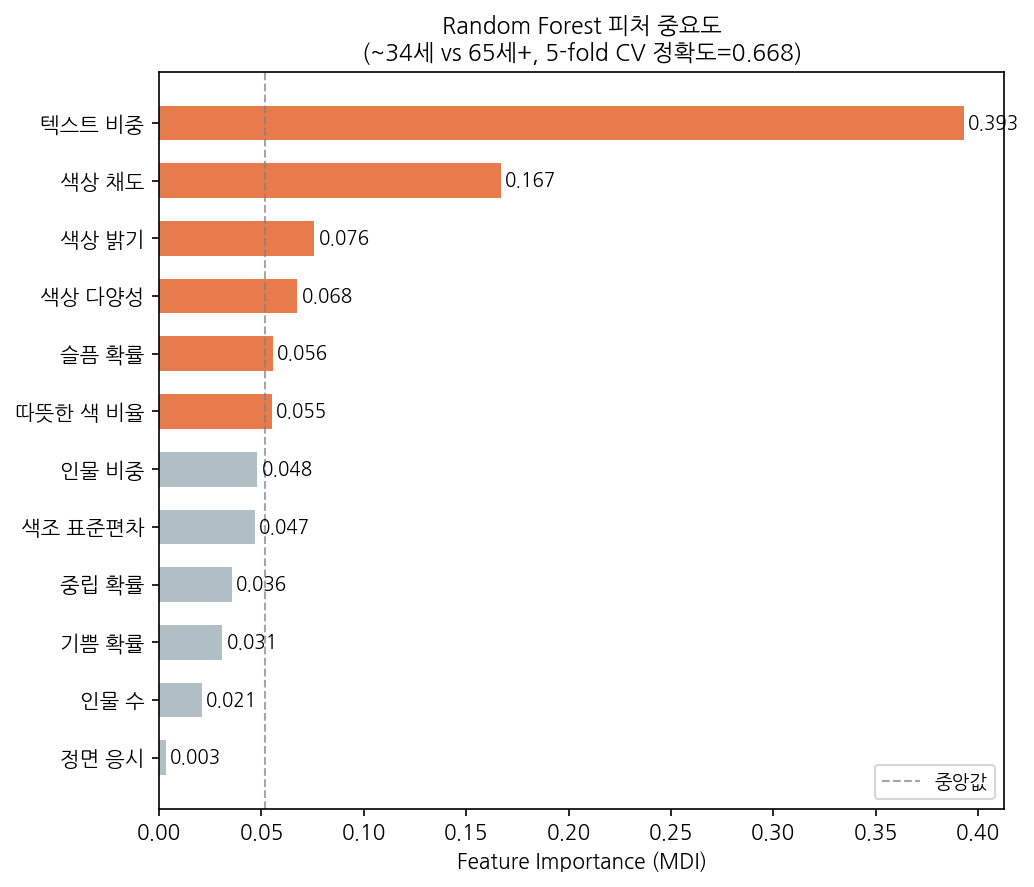

The file beside this chart, header and first rows:
feature, label, importance
text_ratio, 텍스트 비중, 0.3933
color_saturation, 색상 채도, 0.1671
color_brightness, 색상 밝기, 0.07582
color_entropy, 색상 다양성, 0.06761
expression_sad, 슬픔 확률, 0.05554
color_warm_ratio, 따뜻한 색 비율, 0.05517
person_ratio, 인물 비중, 0.04802
color_hue_std, 색조 표준편차, 0.04674
expression_neutral, 중립 확률, 0.03564
expression_happy, 기쁨 확률, 0.03095
person_count, 인물 수, 0.02095
head_pose_front, 정면 응시, 0.003165
